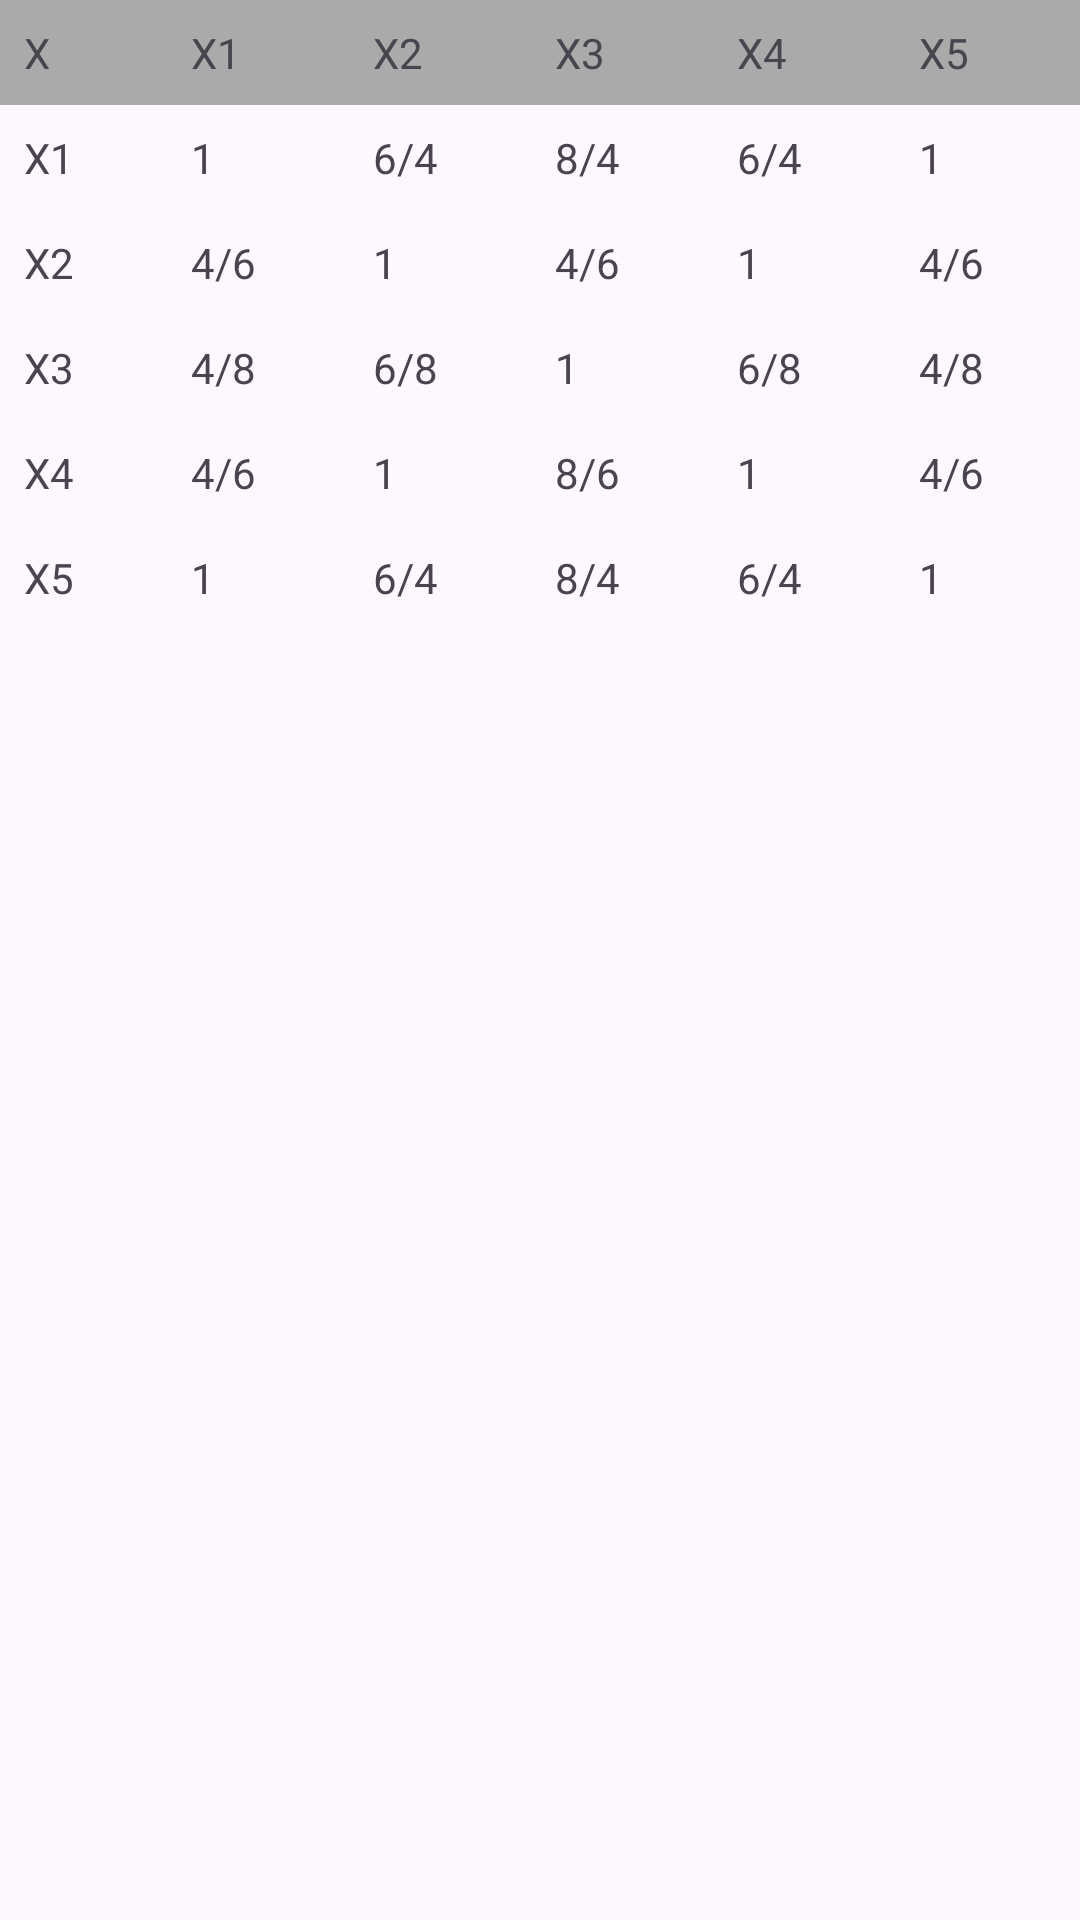

Here is an Android app screen rendered from its layout file. Give the layout XML and the strings, colors and styles it references.
<!-- AndroidManifest.xml: application theme Theme.IsTechPz34 -->
<!-- res/layout/table_layout.xml -->
<?xml version="1.0" encoding="utf-8"?>
<TableLayout
    xmlns:android="http://schemas.android.com/apk/res/android"
    android:layout_width="match_parent"
    android:layout_height="wrap_content"
    android:stretchColumns="*"
    android:shrinkColumns="*">

    
    <TableRow
        android:background="@android:color/darker_gray"
        android:textColor="@android:color/white">
        <TextView
            android:padding="8dp"
            android:text="X" />
        <TextView
            android:padding="8dp"
            android:text="X1" />
        <TextView
            android:padding="8dp"
            android:text="X2" />
        <TextView
            android:padding="8dp"
            android:text="X3" />
        <TextView
            android:padding="8dp"
            android:text="X4" />
        <TextView
            android:padding="8dp"
            android:text="X5" />
    </TableRow>

    
    <TableRow>
        <TextView
            android:padding="8dp"
            android:text="X1" />
        <TextView
            android:padding="8dp"
            android:text="1" />
        <TextView
            android:padding="8dp"
            android:text="6/4" />
        <TextView
            android:padding="8dp"
            android:text="8/4" />
        <TextView
            android:padding="8dp"
            android:text="6/4" />
        <TextView
            android:padding="8dp"
            android:text="1" />
    </TableRow>

    
    <TableRow>
        <TextView
            android:padding="8dp"
            android:text="X2" />
        <TextView
            android:padding="8dp"
            android:text="4/6" />
        <TextView
            android:padding="8dp"
            android:text="1" />
        <TextView
            android:padding="8dp"
            android:text="4/6" />
        <TextView
            android:padding="8dp"
            android:text="1" />
        <TextView
            android:padding="8dp"
            android:text="4/6" />
    </TableRow>

    
    <TableRow>
        <TextView
            android:padding="8dp"
            android:text="X3" />
        <TextView
            android:padding="8dp"
            android:text="4/8" />
        <TextView
            android:padding="8dp"
            android:text="6/8" />
        <TextView
            android:padding="8dp"
            android:text="1" />
        <TextView
            android:padding="8dp"
            android:text="6/8" />
        <TextView
            android:padding="8dp"
            android:text="4/8" />
    </TableRow>

    
    <TableRow>
        <TextView
            android:padding="8dp"
            android:text="X4" />
        <TextView
            android:padding="8dp"
            android:text="4/6" />
        <TextView
            android:padding="8dp"
            android:text="1" />
        <TextView
            android:padding="8dp"
            android:text="8/6" />
        <TextView
            android:padding="8dp"
            android:text="1" />
        <TextView
            android:padding="8dp"
            android:text="4/6" />
    </TableRow>

    
    <TableRow>
        <TextView
            android:padding="8dp"
            android:text="X5" />
        <TextView
            android:padding="8dp"
            android:text="1" />
        <TextView
            android:padding="8dp"
            android:text="6/4" />
        <TextView
            android:padding="8dp"
            android:text="8/4" />
        <TextView
            android:padding="8dp"
            android:text="6/4" />
        <TextView
            android:padding="8dp"
            android:text="1" />
    </TableRow>
</TableLayout>
<!-- resources referenced by this layout -->
<resources>
  <style name="Theme.IsTechPz34" parent="Base.Theme.IsTechPz34" />
  <style name="Base.Theme.IsTechPz34" parent="Theme.Material3.DayNight.NoActionBar">
          
          
      </style>
</resources>
